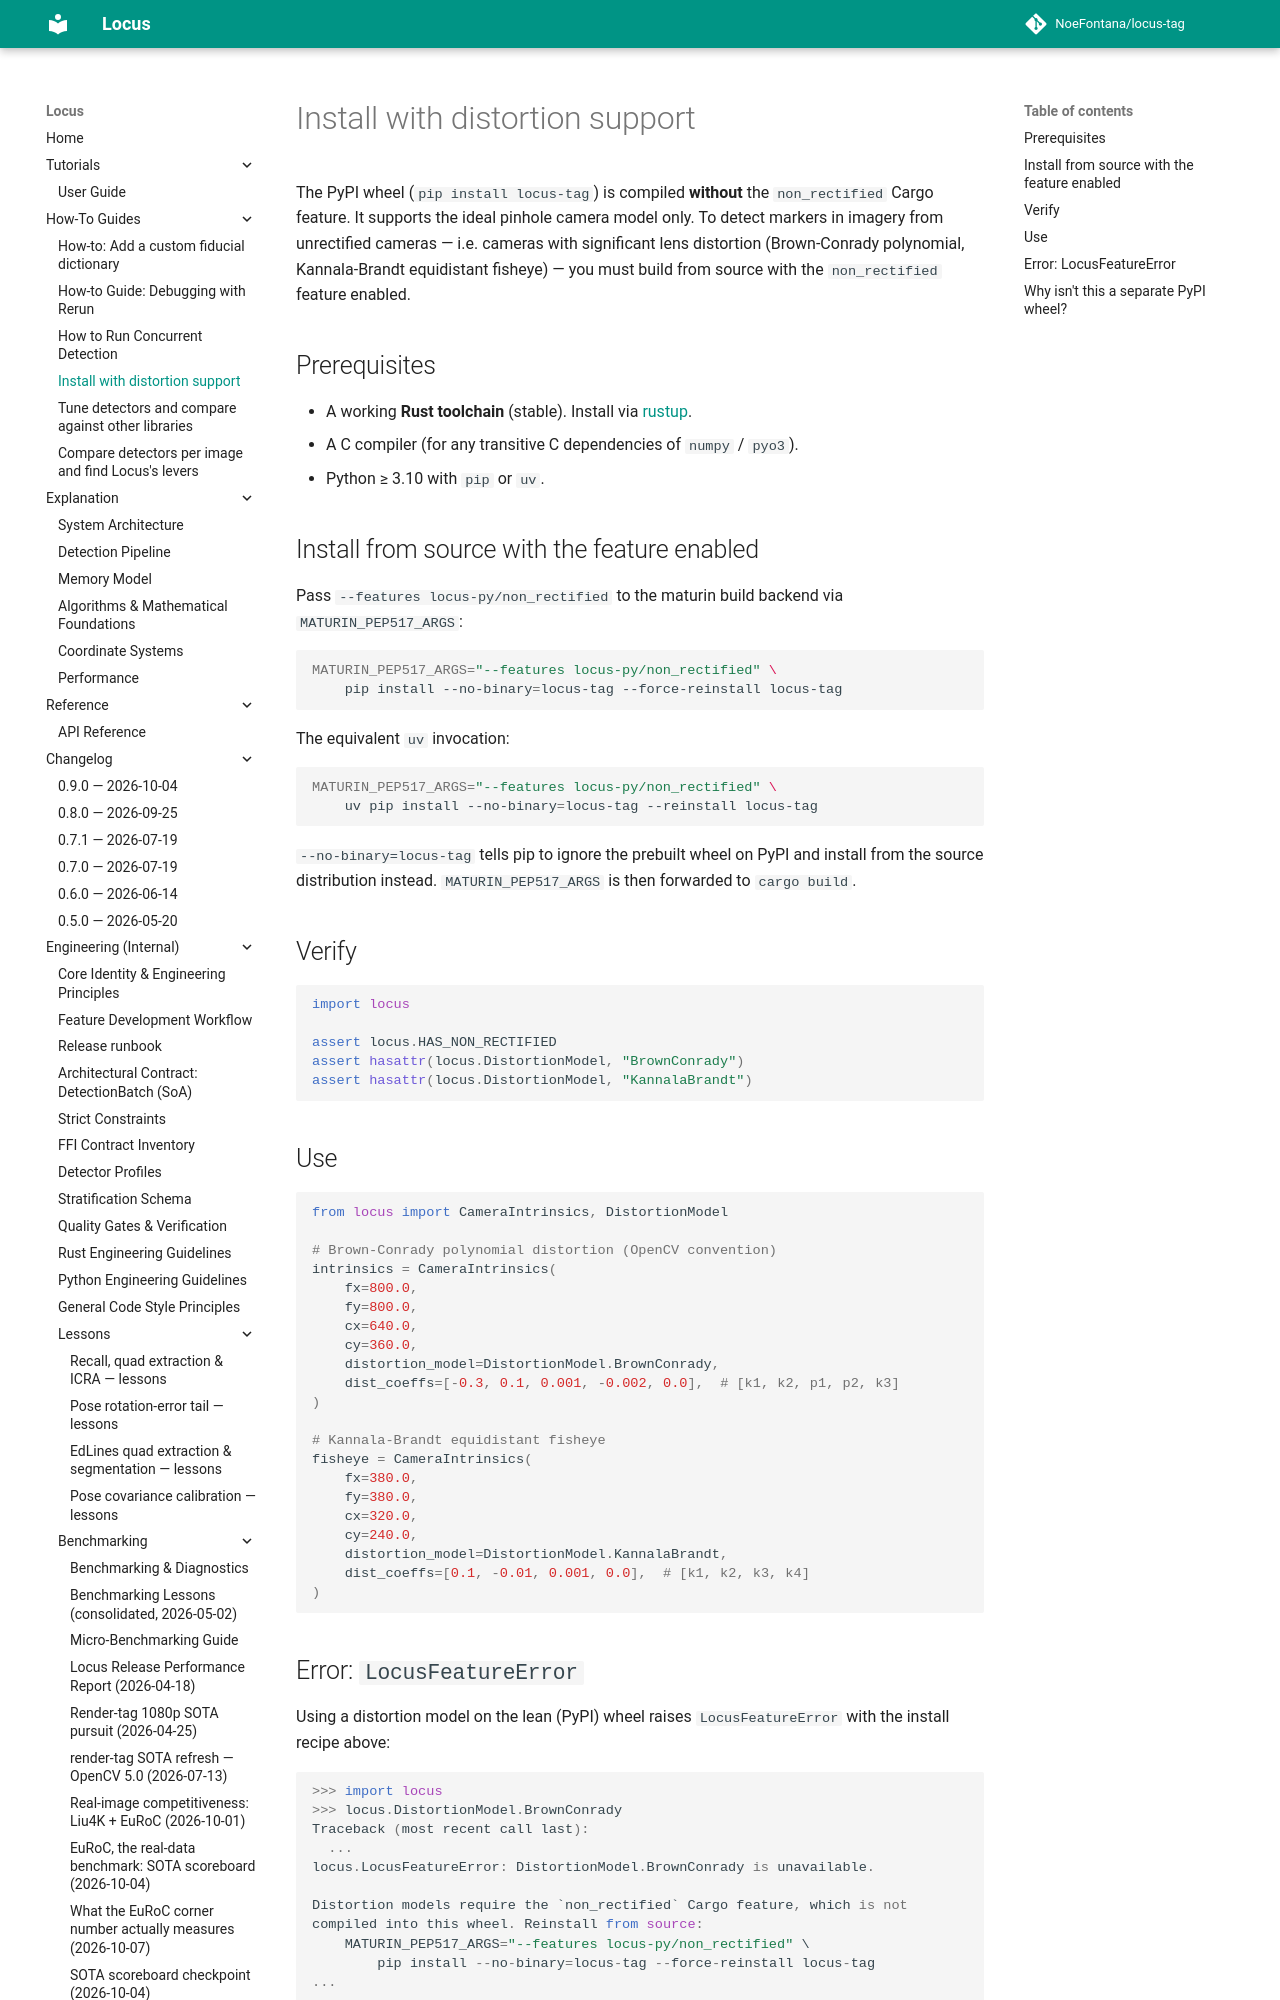

repository: NoeFontana/locus-tag · page: 0.10/how-to/install-with-distortion/index.html · generator: mkdocs

# Install with distortion support

The PyPI wheel (`pip install locus-tag`) is compiled **without** the `non_rectified` Cargo feature. It supports the ideal pinhole camera model only. To detect markers in imagery from unrectified cameras — i.e. cameras with significant lens distortion (Brown-Conrady polynomial, Kannala-Brandt equidistant fisheye) — you must build from source with the `non_rectified` feature enabled.

## Prerequisites

- A working **Rust toolchain** (stable). Install via [rustup](https://rustup.rs/).
- A C compiler (for any transitive C dependencies of `numpy` / `pyo3`).
- Python ≥ 3.10 with `pip` or `uv`.

## Install from source with the feature enabled

Pass `--features locus-py/non_rectified` to the maturin build backend via `MATURIN_PEP517_ARGS`:

```bash
MATURIN_PEP517_ARGS="--features locus-py/non_rectified" \
    pip install --no-binary=locus-tag --force-reinstall locus-tag
```

The equivalent `uv` invocation:

```bash
MATURIN_PEP517_ARGS="--features locus-py/non_rectified" \
    uv pip install --no-binary=locus-tag --reinstall locus-tag
```

`--no-binary=locus-tag` tells pip to ignore the prebuilt wheel on PyPI and install from the source distribution instead. `MATURIN_PEP517_ARGS` is then forwarded to `cargo build`.

## Verify

```python
import locus

assert locus.HAS_NON_RECTIFIED
assert hasattr(locus.DistortionModel, "BrownConrady")
assert hasattr(locus.DistortionModel, "KannalaBrandt")
```

## Use

```python
from locus import CameraIntrinsics, DistortionModel

# Brown-Conrady polynomial distortion (OpenCV convention)
intrinsics = CameraIntrinsics(
    fx=800.0,
    fy=800.0,
    cx=640.0,
    cy=360.0,
    distortion_model=DistortionModel.BrownConrady,
    dist_coeffs=[-0.3, 0.1, 0.001, -0.002, 0.0],  # [k1, k2, p1, p2, k3]
)

# Kannala-Brandt equidistant fisheye
fisheye = CameraIntrinsics(
    fx=380.0,
    fy=380.0,
    cx=320.0,
    cy=240.0,
    distortion_model=DistortionModel.KannalaBrandt,
    dist_coeffs=[0.1, -0.01, 0.001, 0.0],  # [k1, k2, k3, k4]
)
```
